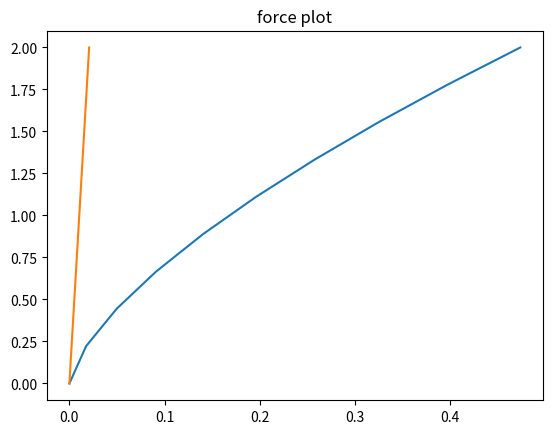

Write the Python code that produced this figure.

import numpy as np
import math
import matplotlib.pyplot as plt
import matplotlib.patches as mpatches


class Cell:
  def __init__(self, radius, position,old_position, mass, youngs, poisson):
    self.radius = radius
    self.position = position
    self.old_position= old_position
    self.mass = mass
    self.youngs=youngs
    self.poisson=poisson

class Probe:
  def __init__(self, radius, indentation_depth):
    self.radius = radius
    self.indentation_depth=indentation_depth

def youngs_modulus(E1,E2,poisson1,poisson2,radius1,radius2, position_1=np.ndarray(shape=(1,3)), position_2=np.ndarray(shape=(1,3))):
    displacement=position_2-position_1
    penetration_depth= (displacement[0,0]**2+displacement[0,1]**2+displacement[0,2]**2)**(1/2)-radius1-radius2
    print(displacement[0,0]**2)
    print(penetration_depth)
    if penetration_depth>0 :
        return np.array([0,0,0])
    else:
        constant_term= ((3*math.pi)**(2/3))/2
        unit_vec=displacement/np.sqrt(np.vdot(displacement,displacement))
        V1=(1-poisson1**2)/(math.pi*E1)
        V2=(1-poisson2**2)/(math.pi*E2)
        D1= 1/radius1*2 
        D2= 1/radius2*2 
        Vterm= (V1+V2)**(2/3)
        Dterm= (D1+D2)**(1/3)
        force_magnitude=1*penetration_depth/(constant_term*Vterm*Dterm)
        unit_vec=displacement/np.sqrt(np.vdot(displacement,displacement))
        return force_magnitude*unit_vec
def cell_penetration_depth(cell1,cell2):
    displacement=cell2.position-cell1.position
    penetration_depth= (displacement[0,0]**2+displacement[0,1]**2+displacement[0,2]**2)**(1/2)-cell1.radius-cell2.radius
    return penetration_depth
def cell_youngs_modulus(Cell1,Cell2):
    return youngs_modulus(Cell1.youngs,Cell2.youngs,Cell1.poisson, Cell2.poisson,Cell1.radius,  
                          Cell2.radius,Cell1.position,Cell2.position)

def plot_cells(cell_1_position, cell_2_position, plot_name=' ', cell_1_radius=1, cell_2_radius=1):
    circle_1_pos=(cell_1_position[0,0],cell_1_position[0,1])
    circle_2_pos=(cell_2_position[0,0],cell_2_position[0,1])
    xy_artists = [
        mpatches.Circle(circle_1_pos, radius=cell_1_radius,alpha=0.2, ec="black", fc='black'),
        mpatches.Circle(circle_2_pos, radius=cell_2_radius,alpha=1, ec="blue", fc='blue'),
    ]
    fig,ax=plt.subplots()
    for i in xy_artists:
        ax.add_patch(i)
    ax.autoscale_view()
    
    ax.set_aspect('equal', 'box')
    ax.set_title(plot_name)
    plt.show()
def plot_cells_and_save(cell_1_position, cell_2_position, plot_name=' ', cell_1_radius=1, cell_2_radius=1):
    circle_1_pos=(cell_1_position[0,0],cell_1_position[0,1])
    circle_2_pos=(cell_2_position[0,0],cell_2_position[0,1])
    xy_artists = [
        mpatches.Circle(circle_1_pos, radius=cell_1_radius,alpha=0.2, ec="black", fc='black'),
        mpatches.Circle(circle_2_pos, radius=cell_2_radius,alpha=1, ec="blue", fc='blue'),
    ]
    fig,ax=plt.subplots()
    for i in xy_artists:
        ax.add_patch(i)
    # ax.autoscale_view()
    ax.set_xlim([-20,20])
    ax.set_ylim([-20,20])
    ax.set_aspect('equal', 'box')
    ax.set_title(plot_name)
    plt.savefig(plot_name)
def plot_force_curve(z,y):
    fig,ax=plt.subplots()
    ax.plot(z,y)
    # ax.autoscale_view()
    # ax.set_aspect('equal', 'box')
    ax.set_title('force plot')
    plt.show()
def calculate_new_position(x_current, x_old, acceleration, dt):
    return 2*x_current-x_old+acceleration*dt**2
def calc_first_position(x_current,acceleration,dt):
    return x_current+acceleration+(dt)**2 #forward euler twice
def acceleration_of_cells(dt,end_time, cell1,cell2):
    steps=int(end_time/dt)
    x=np.linspace(0,end_time,steps)
    y=np.zeros(steps)
    z=np.zeros(steps)
    step=0
    for time in x:
        force=cell_youngs_modulus(cell1,cell2)
        y[step]=(force[0,0]**2+force[0,1]**2+force[0,2]**2)**(1/2)
        z[step]=cell_penetration_depth(cell1,cell2)*-1
        acceleration_1=force/cell1.mass
        acceleration_2=-1*force/cell2.mass
        print("FORCE: ", force)
        print("Acceleration: ", acceleration_1)
        # if time<dt :
        #     cell1.position=calc_first_position(cell1.old_position,acceleration_1,dt)
        #     cell2.position=calc_first_position(cell2.old_position,acceleration_2,dt)
        # else :
        cell1.position=calculate_new_position(cell1.position, cell1.old_position, acceleration_1, dt)
        # cell2.position=calculate_new_position(cell2.position, cell2.old_position, acceleration_2, dt)
        if step<10:
            plot_name="./output/plot00"+str(step)+".svg"
        elif step>=10 and step<100:
            plot_name="./output/plot0"+str(step)+".svg"
        else:
            plot_name="./output/plot"+str(step)+".svg"
        # plot_cells_and_save(cell1.position, cell2.position, plot_name, cell1.radius, cell2.radius) 
        cell1.old_position=cell1.position
        # cell2.old_position=cell2.position
        step=step+1
        print("Cell1: ", cell1.old_position)
        print("Cell2: ", cell2.old_position)
    print("DONE MOVING CELLS!")
    print(z)
    print(y)
    plot_force_curve(z,y)
def force_from_probe(cell,probe):
    Rr=cell.radius*probe.radius/(cell.radius+probe.radius)
    # Rr=4
    force=(probe.indentation_depth**(3/2))*4*cell.youngs*(Rr**(1/2))/(3*(1-cell.poisson**2))
    return force

def comparison_of_hertz_AFM(indentation_depth, cell1, probe):
    probe.indentation_depth=indentation_depth
    fprobe=force_from_probe(cell1,probe)
    return fprobe/1000

def comparison_of_cells(indentation_depth, cell1, cell2, probe):
    cell1.position=np.array([[0,0,0]])
    xcord=cell1.radius+cell2.radius-(indentation_depth/4)
    cell2.position=np.array([[xcord,0,0]])
    fcell=cell_youngs_modulus(cell1,cell2)
    fcell_magnitude=(fcell[0,0]**2+fcell[0,1]**2+fcell[0,2]**2)**(1/2)+0.0
    return fcell_magnitude/1000

def compute_alpha(cell1,cell2, force):
    constant_term= ((3*math.pi)**(2/3))/2
    poisson1=cell1.poisson
    poisson2=cell2.poisson
    E1=cell1.youngs
    E2=cell2.youngs
    radius1=cell1.radius
    radius2=cell2.radius
    V1=(1-poisson1**2)/(math.pi*E1)
    V2=(1-poisson2**2)/(math.pi*E2)
    D1= 1/radius1*2 
    D2= 1/radius2*2 
    Vterm= (V1+V2)**(2/3)
    Dterm= (D1+D2)**(1/3)
    alpha= constant_term*(force**(2/3))*Vterm*Dterm
    return alpha
def main():

    position_A=np.array([[5,0,0]])  
    position_B=np.array([[10,5,0]])
    radius1=5
    radius2=20
    youngs1=301
    youngs2=301
    poisson1=0.5
    poisson2=0.5
    mass1=524
    mass2=524
    # print(position_A,"shape: ", np.shape(position_A))
    # print(position_B,"shape: ", np.shape(position_B))
    # plot_cells(position_A,position_B, 'before', cell_1_radius=radius1, cell_2_radius=radius2)
    test_result=youngs_modulus(youngs1,youngs2, poisson1,poisson2,radius1,radius2, position_A, position_B)
    test_result1=test_result/mass1
    test_result2=test_result/mass2
    # plot_cells((position_A+test_result1),(position_B-test_result2),'after: ',cell_1_radius=radius1,cell_2_radius=radius2)
    # print("A (start) ", position_A)
    # print("A (end) ", position_A+test_result1)
    # print("B (start) ", position_B)
    # print("B (end) ", position_B-test_result2)
  #def __init__(self, radius, position,old_position, mass, youngs, poisson):
    cell1= Cell(radius1,position_A,position_A, mass1,youngs1,poisson1)
    cell2= Cell(radius2,position_B,position_B, mass2,youngs2,poisson2)
    force=cell_youngs_modulus(cell1,cell2)
    acceleration_1=force/cell1.mass
    acceleration_2=-1*force/cell2.mass
    # print("FORCE: ", force)
    # print("Acceleration: ", acceleration_1)
    cell1.position=calc_first_position(cell1.old_position,acceleration_1,0.1)
    # cell2.position=calc_first_position(cell2.old_position,acceleration_2,0.1)
    # acceleration_of_cells(0.1,10,cell1,cell2)
    probe=Probe(0.1,1)
    cell2.poisson=0.5
    x=np.linspace(0,2,10)
    y=np.linspace(0,2,10)
    z=np.linspace(0,2,10)
    step=0
    for steps in x:
        y[step]=comparison_of_hertz_AFM(x[step],cell1,probe)
        z[step]=comparison_of_cells(x[step],cell1,cell2,probe)
        step=step+1
    fig,ax=plt.subplots()
    ax.plot(y,x)
    ax.plot(z,x)
    # ax.autoscale_view()
    # ax.set_aspect('equal', 'box')
    ax.set_title('force plot')
    plt.show()
    # force_test=force_from_probe(cell1,probe)
    forces=[comparison_of_hertz_AFM(0.5,cell1,probe), comparison_of_cells(0.5,cell1,cell2,probe)]
    print("comparison of forces: ",forces)
    equivalent_indentation=compute_alpha(cell1,cell2,forces[0])
    print("equivalent_indentation: ", equivalent_indentation)
if __name__ == "__main__":
    main()
